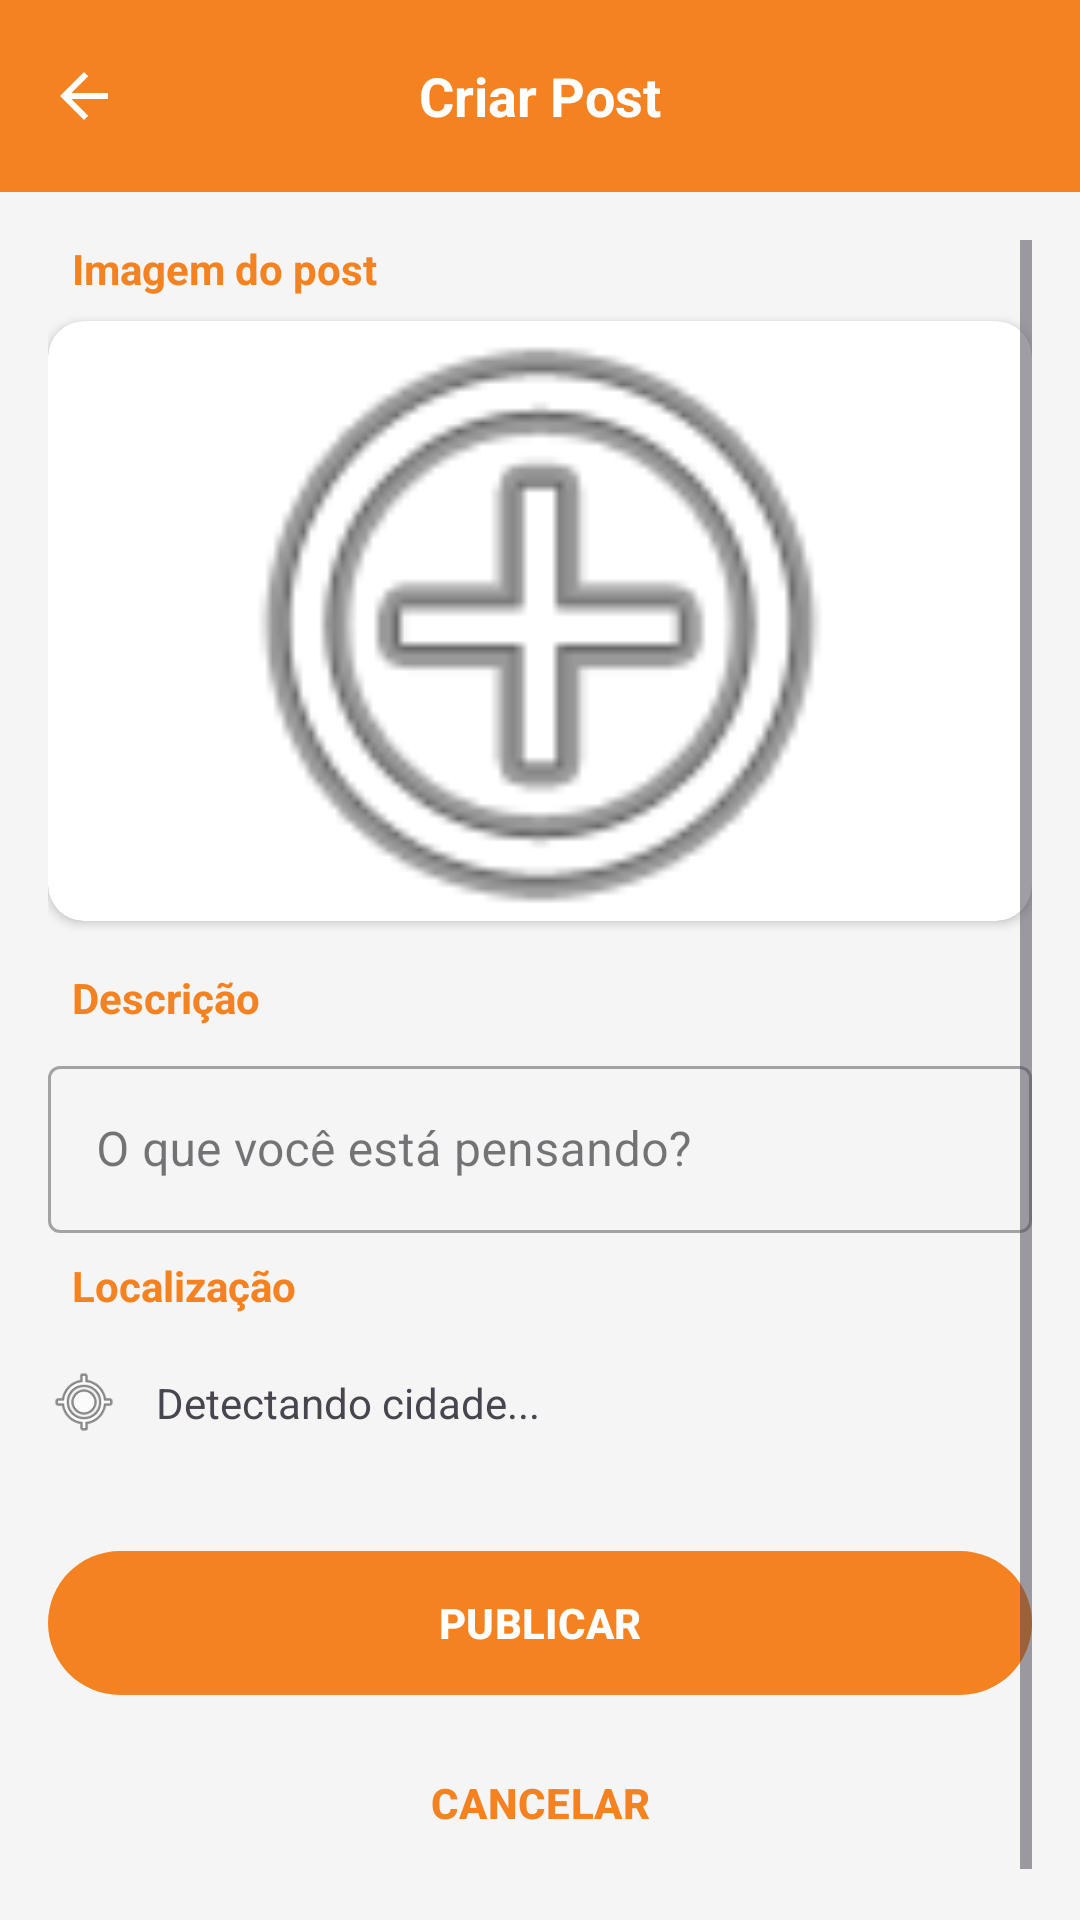

Write the Android layout XML for this screen, with the resource values it uses.
<!-- AndroidManifest.xml: application theme Theme.MicroRedeSocialYgor -->
<!-- res/layout/activity_create_post.xml -->
<?xml version="1.0" encoding="utf-8"?>
<LinearLayout xmlns:android="http://schemas.android.com/apk/res/android"
    xmlns:app="http://schemas.android.com/apk/res-auto"
    android:layout_width="match_parent"
    android:layout_height="match_parent"
    android:orientation="vertical"
    android:background="#F5F5F5">

    
    <androidx.appcompat.widget.Toolbar
        android:id="@+id/toolbar"
        android:layout_width="match_parent"
        android:layout_height="?attr/actionBarSize"
        android:background="#F58220"
        android:theme="@style/ThemeOverlay.AppCompat.Dark.ActionBar"
        app:navigationIcon="?attr/homeAsUpIndicator"
        app:navigationContentDescription="Voltar">

        <TextView
            android:layout_width="wrap_content"
            android:layout_height="wrap_content"
            android:text="Criar Post"
            android:textSize="18sp"
            android:textStyle="bold"
            android:textColor="#FFFFFF"
            android:layout_gravity="center" />

    </androidx.appcompat.widget.Toolbar>

    <ScrollView
        android:layout_width="match_parent"
        android:layout_height="match_parent"
        android:padding="16dp">

        <LinearLayout
            android:layout_width="match_parent"
            android:layout_height="wrap_content"
            android:orientation="vertical">


            <TextView
                android:layout_width="wrap_content"
                android:layout_height="wrap_content"
                android:text="Imagem do post"
                android:textSize="14sp"
                android:textStyle="bold"
                android:textColor="#F58220"
                android:layout_marginStart="8dp"
                android:layout_marginBottom="8dp" />

            <androidx.cardview.widget.CardView
                android:id="@+id/cardImagem"
                android:layout_width="match_parent"
                android:layout_height="200dp"
                app:cardCornerRadius="12dp"
                app:cardElevation="2dp"
                android:clickable="true"
                android:focusable="true"
                android:foreground="?attr/selectableItemBackground">

                <ImageView
                    android:id="@+id/imgPost"
                    android:layout_width="match_parent"
                    android:layout_height="match_parent"
                    android:src="@android:drawable/ic_menu_add"
                    android:scaleType="centerCrop"
                    android:padding="40dp"
                    android:contentDescription="Selecionar imagem" />

            </androidx.cardview.widget.CardView>


            <TextView
                android:layout_width="wrap_content"
                android:layout_height="wrap_content"
                android:text="Descrição"
                android:textSize="14sp"
                android:textStyle="bold"
                android:textColor="#F58220"
                android:layout_marginTop="16dp"
                android:layout_marginStart="8dp"
                android:layout_marginBottom="8dp" />

            <com.google.android.material.textfield.TextInputLayout
                android:layout_width="match_parent"
                android:layout_height="wrap_content"
                style="@style/Widget.MaterialComponents.TextInputLayout.OutlinedBox">

                <com.google.android.material.textfield.TextInputEditText
                    android:id="@+id/edtDescricao"
                    android:layout_width="match_parent"
                    android:layout_height="wrap_content"
                    android:hint="O que você está pensando?"
                    android:inputType="textMultiLine"
                    android:maxLines="5" />

            </com.google.android.material.textfield.TextInputLayout>


            <TextView
                android:layout_width="wrap_content"
                android:layout_height="wrap_content"
                android:text="Localização"
                android:textSize="14sp"
                android:textStyle="bold"
                android:textColor="#F58220"
                android:layout_marginTop="8dp"
                android:layout_marginStart="8dp"
                android:layout_marginBottom="8dp" />

            <LinearLayout
                android:layout_width="match_parent"
                android:layout_height="wrap_content"
                android:orientation="horizontal"
                android:gravity="center_vertical">


                <ImageView
                    android:layout_width="24dp"
                    android:layout_height="24dp"
                    android:src="@android:drawable/ic_menu_mylocation"
                    android:contentDescription="Localização" />

                <TextView
                    android:id="@+id/txtCidade"
                    android:layout_width="0dp"
                    android:layout_height="wrap_content"
                    android:layout_weight="1"
                    android:text="Detectando cidade..."
                    android:textSize="14sp"
                    android:padding="12dp" />

            </LinearLayout>


            <com.google.android.material.button.MaterialButton
                android:id="@+id/btnPublicar"
                android:layout_width="match_parent"
                android:layout_height="56dp"
                android:text="PUBLICAR"
                android:textSize="14sp"
                android:textStyle="bold"
                android:textColor="#FFFFFF"
                app:backgroundTint="#F58220"
                app:cornerRadius="28dp"
                android:layout_marginTop="24dp" />


            <com.google.android.material.button.MaterialButton
                android:id="@+id/btnCancelar"
                android:layout_width="match_parent"
                android:layout_height="48dp"
                android:text="CANCELAR"
                android:textSize="14sp"
                android:textStyle="bold"
                android:textColor="#F58220"
                app:backgroundTint="@android:color/transparent"
                app:cornerRadius="28dp"
                android:layout_marginTop="8dp"
                android:layout_marginBottom="16dp" />


            <ProgressBar
                android:id="@+id/progressBar"
                android:layout_width="wrap_content"
                android:layout_height="wrap_content"
                android:layout_gravity="center"
                android:layout_marginTop="16dp"
                android:visibility="gone" />

        </LinearLayout>

    </ScrollView>

</LinearLayout>
<!-- resources referenced by this layout -->
<resources>
  <style name="Theme.MicroRedeSocialYgor" parent="Base.Theme.MicroRedeSocialYgor" />
  <style name="Base.Theme.MicroRedeSocialYgor" parent="Theme.Material3.DayNight.NoActionBar">
          
          
      </style>
</resources>
